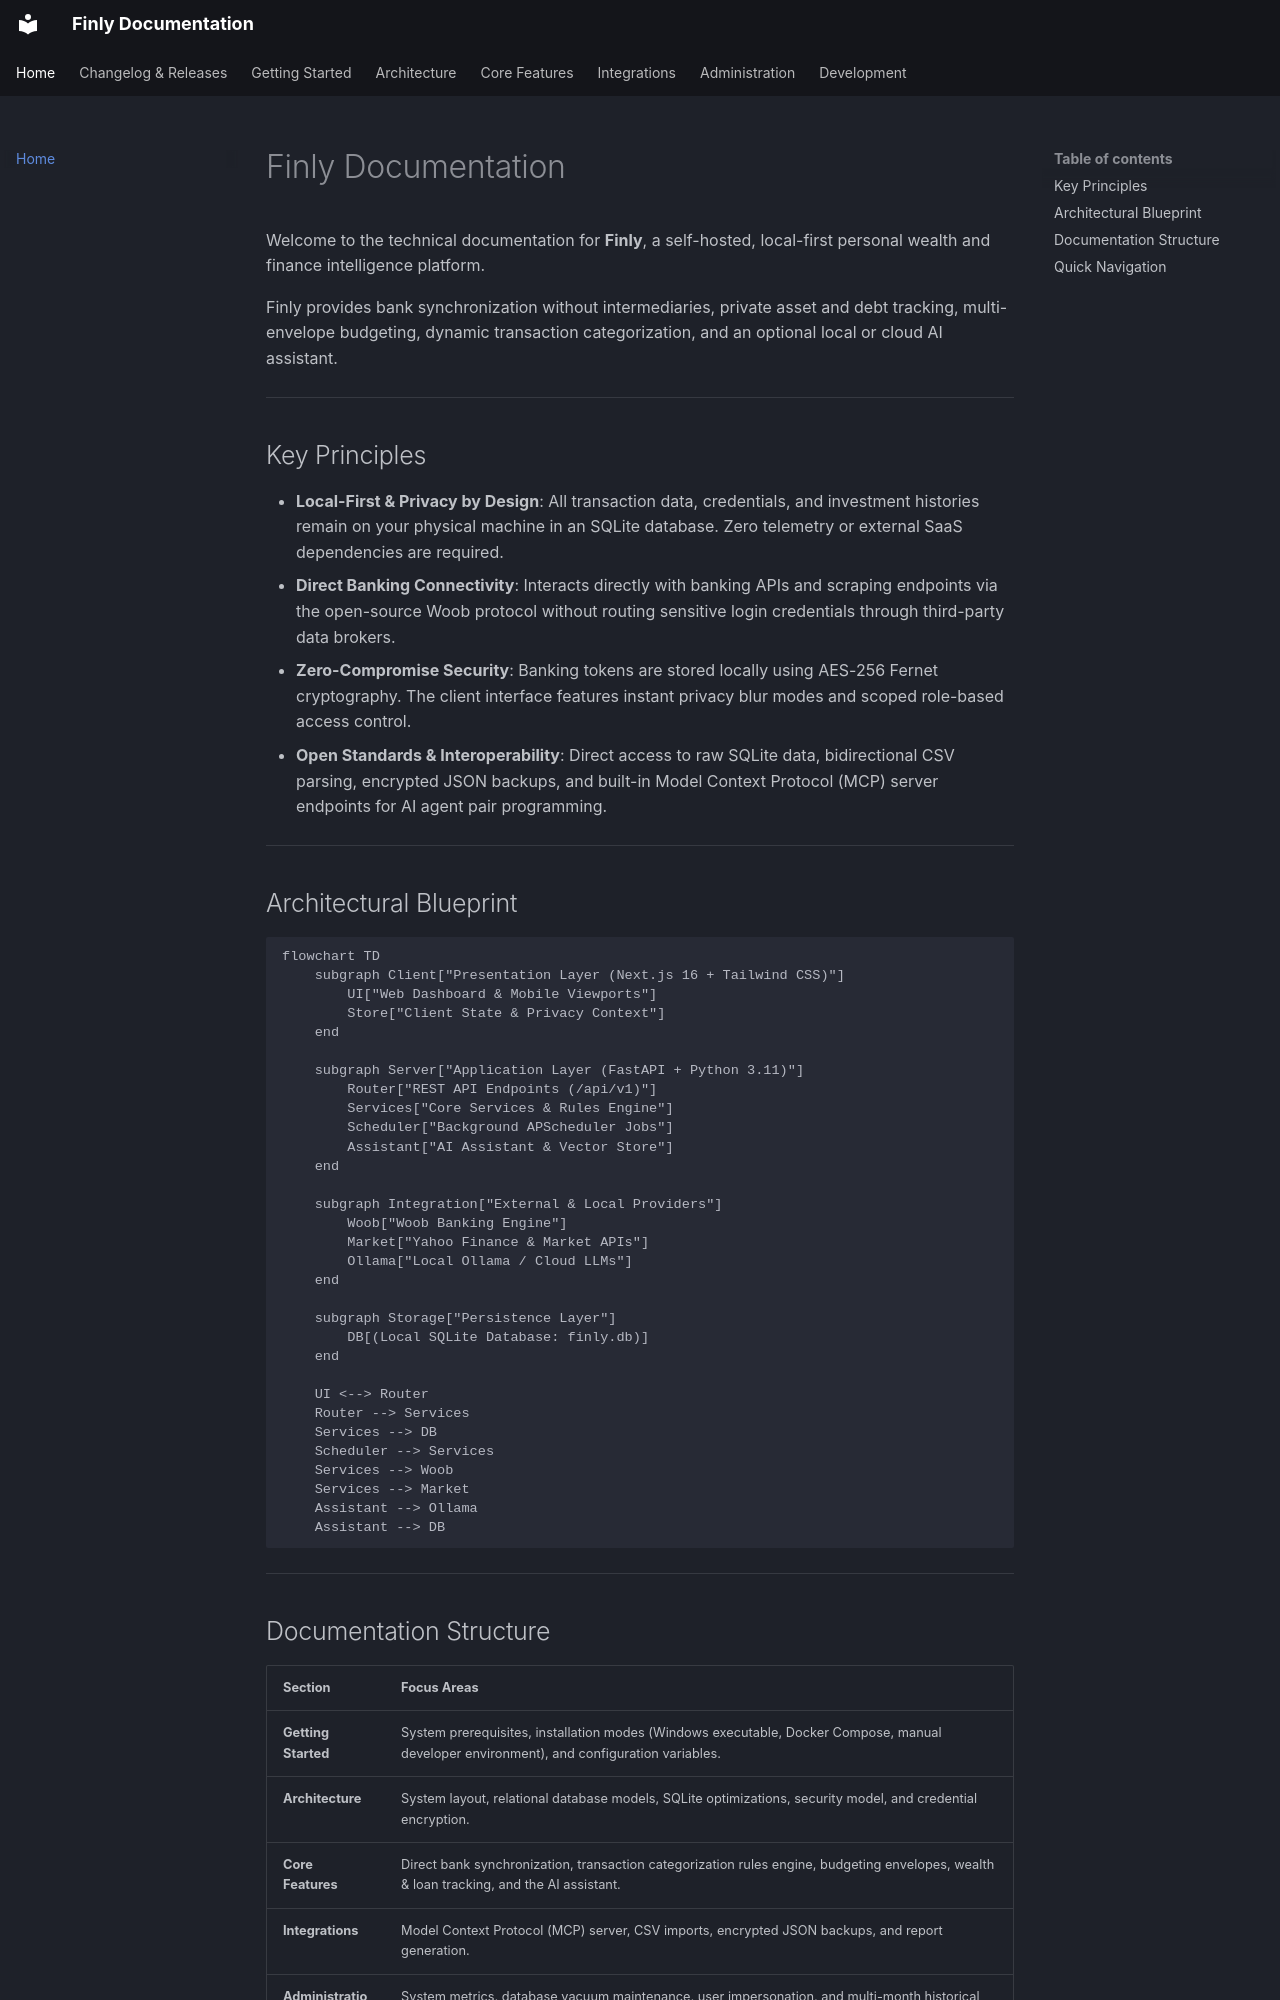

repository: louislefo/finly-site · page: index.html · generator: mkdocs

# Finly Documentation

Welcome to the technical documentation for **Finly**, a self-hosted, local-first personal wealth and finance intelligence platform.

Finly provides bank synchronization without intermediaries, private asset and debt tracking, multi-envelope budgeting, dynamic transaction categorization, and an optional local or cloud AI assistant.

---

## Key Principles

- **Local-First & Privacy by Design**: All transaction data, credentials, and investment histories remain on your physical machine in an SQLite database. Zero telemetry or external SaaS dependencies are required.
- **Direct Banking Connectivity**: Interacts directly with banking APIs and scraping endpoints via the open-source Woob protocol without routing sensitive login credentials through third-party data brokers.
- **Zero-Compromise Security**: Banking tokens are stored locally using AES-256 Fernet cryptography. The client interface features instant privacy blur modes and scoped role-based access control.
- **Open Standards & Interoperability**: Direct access to raw SQLite data, bidirectional CSV parsing, encrypted JSON backups, and built-in Model Context Protocol (MCP) server endpoints for AI agent pair programming.

---

## Architectural Blueprint

```mermaid
flowchart TD
    subgraph Client["Presentation Layer (Next.js 16 + Tailwind CSS)"]
        UI["Web Dashboard & Mobile Viewports"]
        Store["Client State & Privacy Context"]
    end

    subgraph Server["Application Layer (FastAPI + Python 3.11)"]
        Router["REST API Endpoints (/api/v1)"]
        Services["Core Services & Rules Engine"]
        Scheduler["Background APScheduler Jobs"]
        Assistant["AI Assistant & Vector Store"]
    end

    subgraph Integration["External & Local Providers"]
        Woob["Woob Banking Engine"]
        Market["Yahoo Finance & Market APIs"]
        Ollama["Local Ollama / Cloud LLMs"]
    end

    subgraph Storage["Persistence Layer"]
        DB[(Local SQLite Database: finly.db)]
    end

    UI <--> Router
    Router --> Services
    Services --> DB
    Scheduler --> Services
    Services --> Woob
    Services --> Market
    Assistant --> Ollama
    Assistant --> DB
```

---
